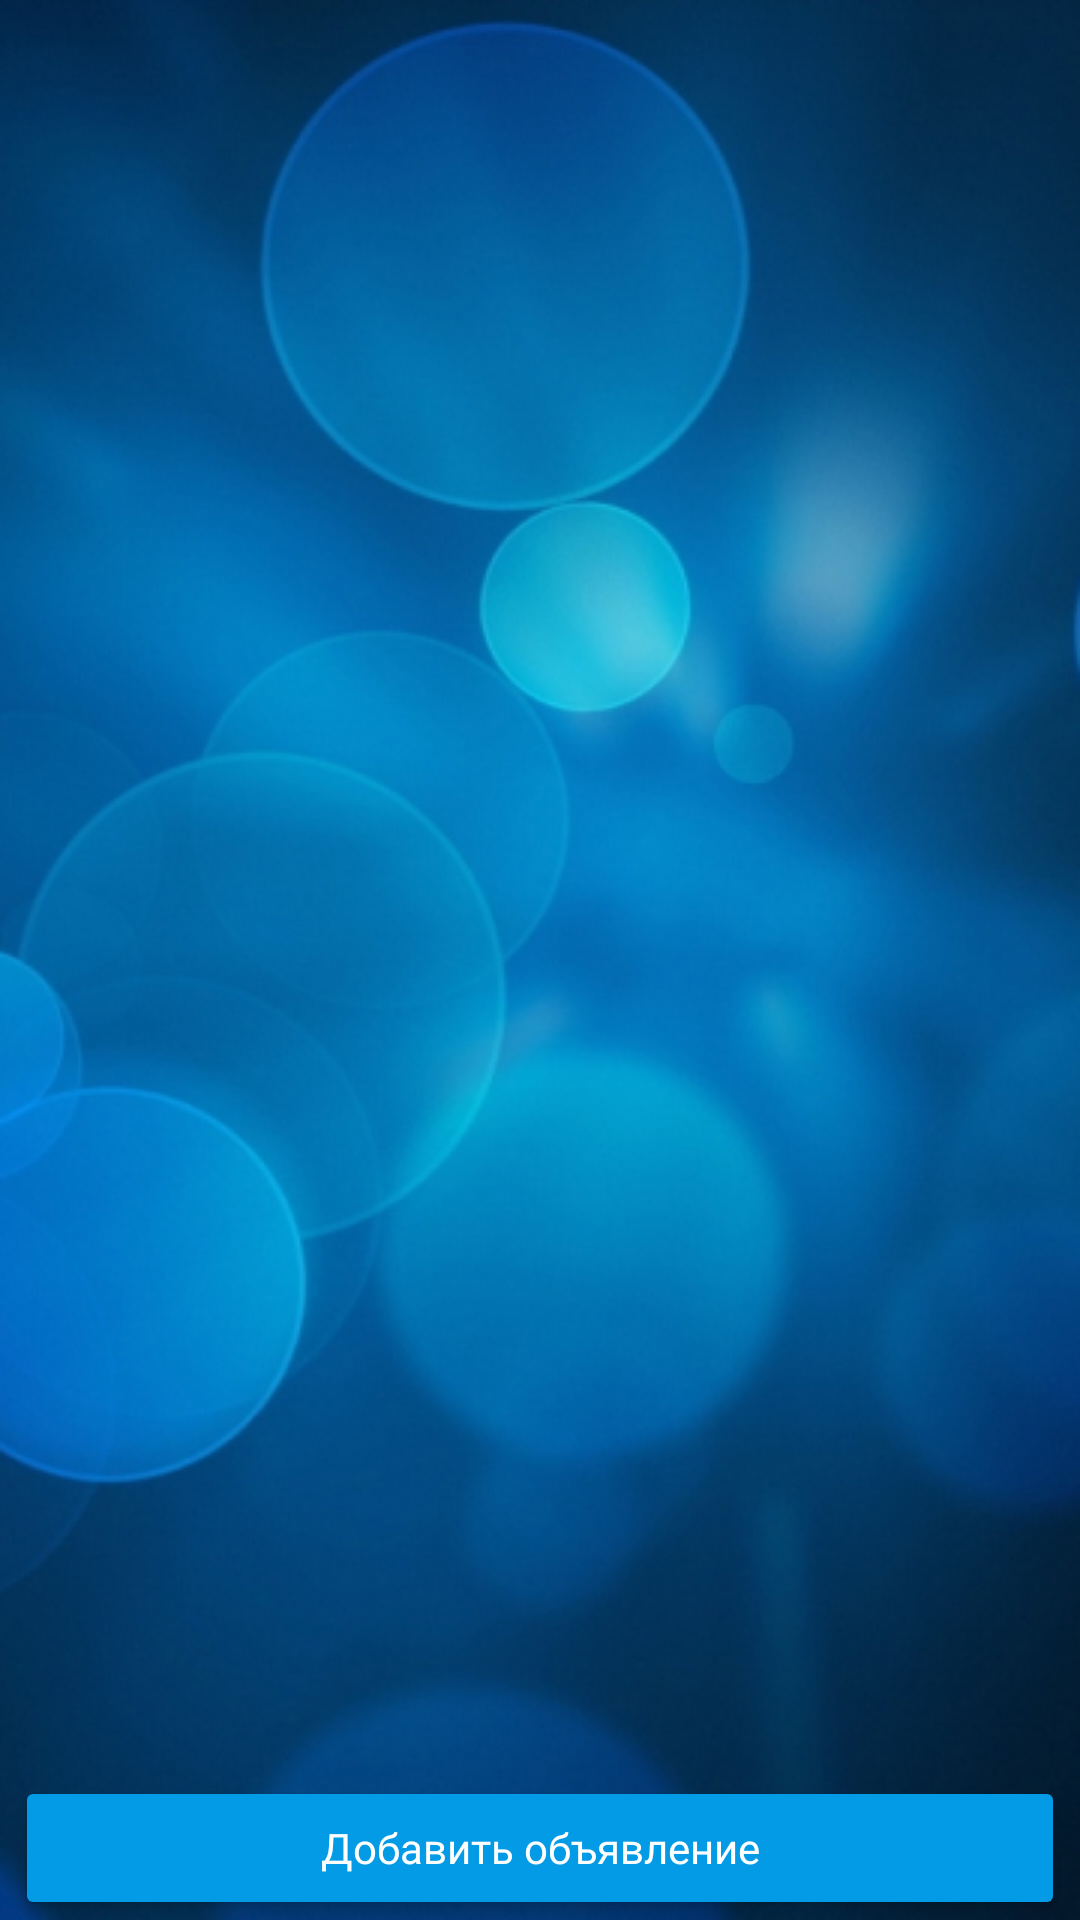

Android layout source for this screen:
<!-- AndroidManifest.xml: application theme Theme.Fayfl -->
<!-- res/layout/activity_sale.xml -->
<?xml version="1.0" encoding="utf-8"?>
<RelativeLayout xmlns:android="http://schemas.android.com/apk/res/android"
    xmlns:app="http://schemas.android.com/apk/res-auto"
    xmlns:tools="http://schemas.android.com/tools"
    style="@style/CustomRelativeLayout"
    android:background="@drawable/fon_layout"
    tools:context=".SaleActivity"
    android:id="@+id/activity_sale">

    <androidx.recyclerview.widget.RecyclerView
        android:id="@+id/recycler_menu"
        android:layout_width="match_parent"
        android:layout_height="match_parent"
        android:layout_above="@id/btn_send_sale"
        android:layout_alignParentStart="true"
        android:layout_alignParentTop="true"
        android:dividerHeight="16dp"
        android:layout_marginTop="20dp"
        android:layout_marginRight="10dp"
        android:layout_marginLeft="10dp"
        android:layout_marginBottom="10dp"
        android:transcriptMode="alwaysScroll"
        android:scrollbars="vertical" />

    <Button
        android:id="@+id/btn_send_sale"
        android:layout_width="350dp"
        android:layout_height="wrap_content"
        android:layout_alignParentBottom="true"
        android:layout_centerHorizontal="true"
        android:fontFamily="@font/montserrat"
        android:clickable="true"
        android:text="Добавить объявление"
        android:textAllCaps="false"
        app:fabSize="mini"
        android:theme="@style/ThemeOverlay.MyDarkButton" />

</RelativeLayout>
<!-- resources referenced by this layout -->
<resources>
  <!-- drawable fon_layout: jpg bitmap (drawable, 122505 bytes) -->
  <style name="CustomRelativeLayout">
          <item name="android:layout_width">match_parent</item>
          <item name="android:layout_height">match_parent</item>
      </style>
  <style name="ThemeOverlay.MyDarkButton" parent="Base.ThemeOverlay.AppCompat.Dark">
          <item name="colorButtonNormal">@color/colorPrimary</item>
          <item name="android:textColor">@color/white</item>
      </style>
  <style name="Theme.Fayfl" parent="Theme.MaterialComponents.DayNight.NoActionBar">
          
          <item name="colorPrimary">@color/colorPrimaryDark</item>
          <item name="colorPrimaryVariant">@color/colorPrimaryDark</item>
          <item name="colorOnPrimary">@color/white</item>
          
          <item name="colorSecondary">@color/teal_200</item>
          <item name="colorSecondaryVariant">@color/teal_700</item>
          <item name="colorOnSecondary">@color/white</item>
          
          <item name="android:statusBarColor">?attr/colorPrimaryVariant</item>
          
          <item name="windowNoTitle">true</item>
          <item name="android:windowFullscreen">true</item>
      </style>
  <color name="colorPrimary">#039be5</color>
  <color name="white">#FFFFFFFF</color>
  <color name="colorPrimaryDark">#0288d1</color>
  <color name="teal_200">#FF03DAC5</color>
  <color name="teal_700">#FF018786</color>
</resources>
